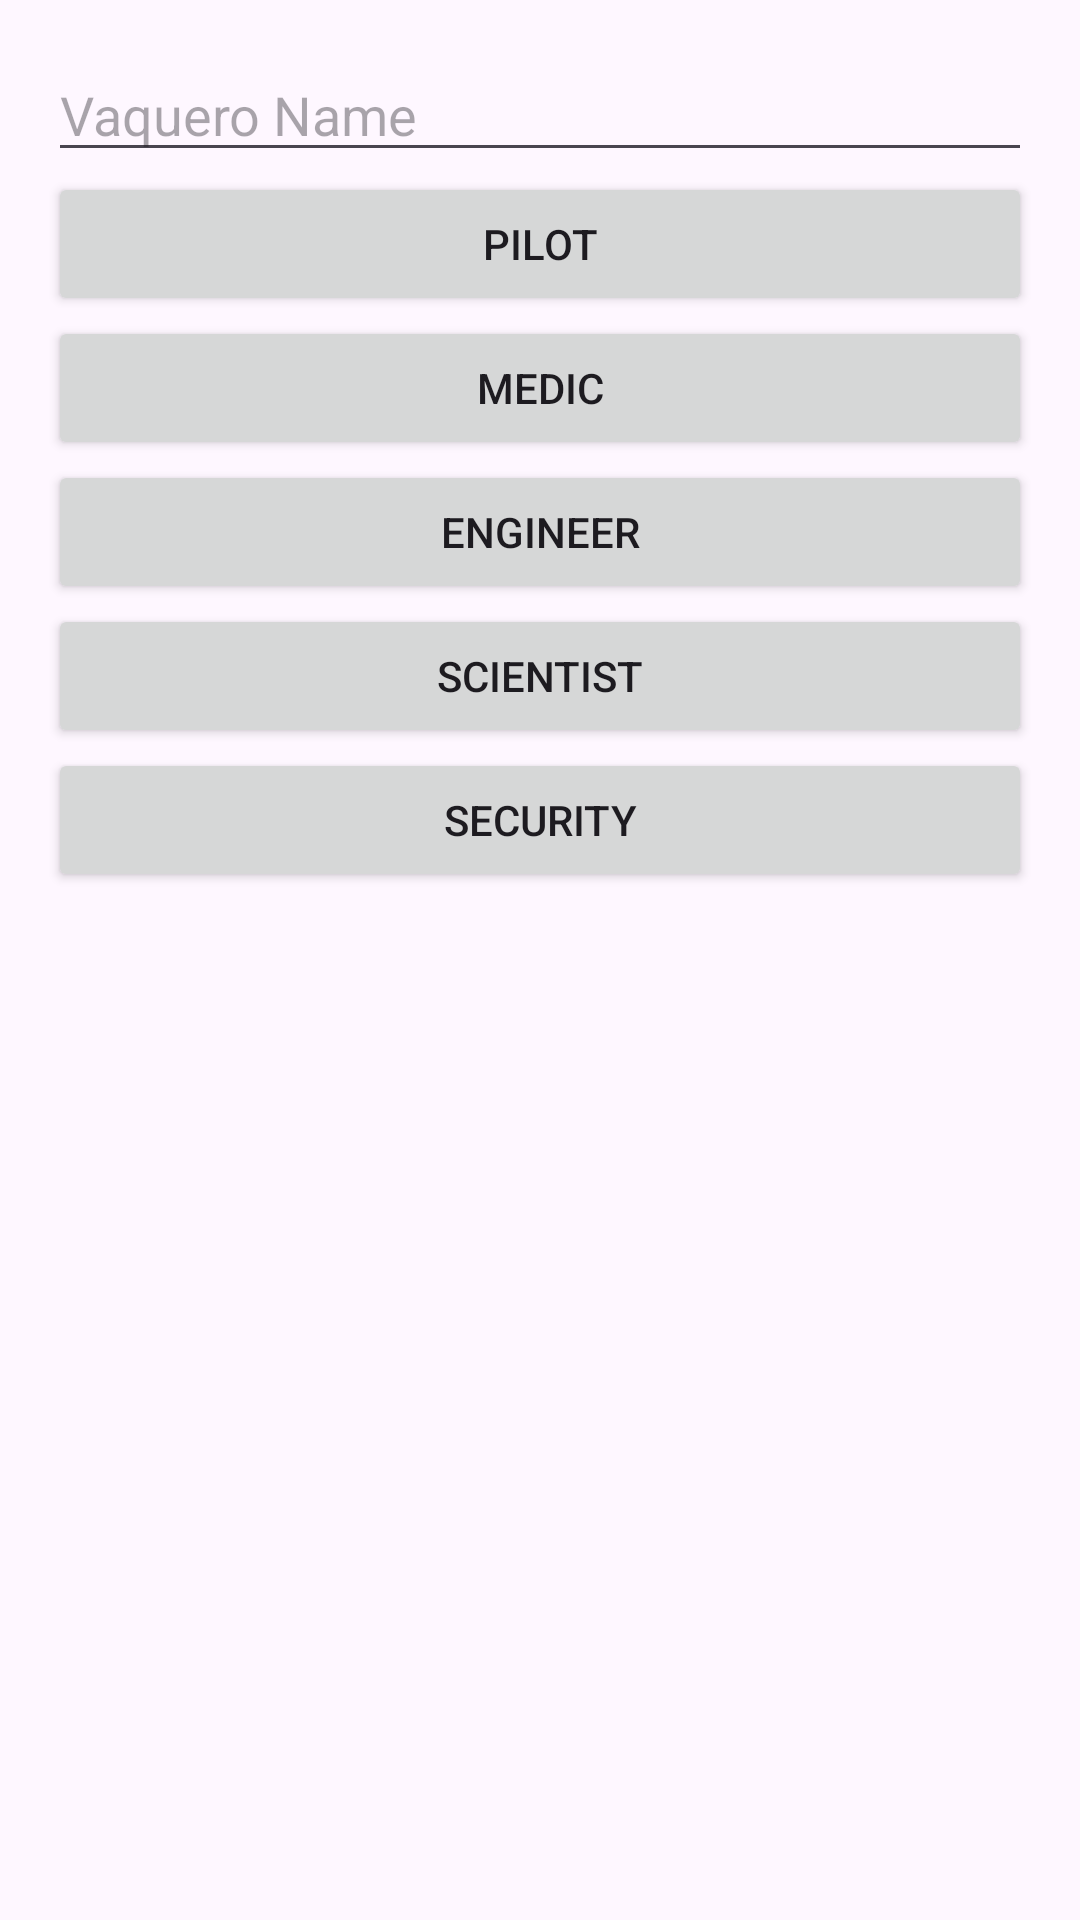

Here is an Android app screen rendered from its layout file. Give the layout XML and the strings, colors and styles it references.
<!-- AndroidManifest.xml: application theme Theme.VaquerosDelEspacio -->
<!-- res/layout/activity_recruit.xml -->
<LinearLayout xmlns:android="http://schemas.android.com/apk/res/android"
    android:layout_width="match_parent" android:layout_height="match_parent"
    android:orientation="vertical" android:padding="16dp">

    <EditText android:id="@+id/editCrewName" android:layout_width="match_parent"
        android:layout_height="wrap_content" android:hint="Vaquero Name" />

    <Button android:layout_width="match_parent" android:layout_height="wrap_content" android:text="Pilot" android:onClick="recruitPilot"/>
    <Button android:layout_width="match_parent" android:layout_height="wrap_content" android:text="Medic" android:onClick="recruitMedic"/>
    <Button android:layout_width="match_parent" android:layout_height="wrap_content" android:text="Engineer" android:onClick="recruitEngineer"/>
    <Button android:layout_width="match_parent" android:layout_height="wrap_content" android:text="Scientist" android:onClick="recruitScientist"/>
    <Button android:layout_width="match_parent" android:layout_height="wrap_content" android:text="Security" android:onClick="recruitSecurity"/>
</LinearLayout>
<!-- resources referenced by this layout -->
<resources>
  <style name="Theme.VaquerosDelEspacio" parent="Base.Theme.VaquerosDelEspacio" />
  <style name="Base.Theme.VaquerosDelEspacio" parent="Theme.Material3.DayNight.NoActionBar">
          
          
      </style>
</resources>
